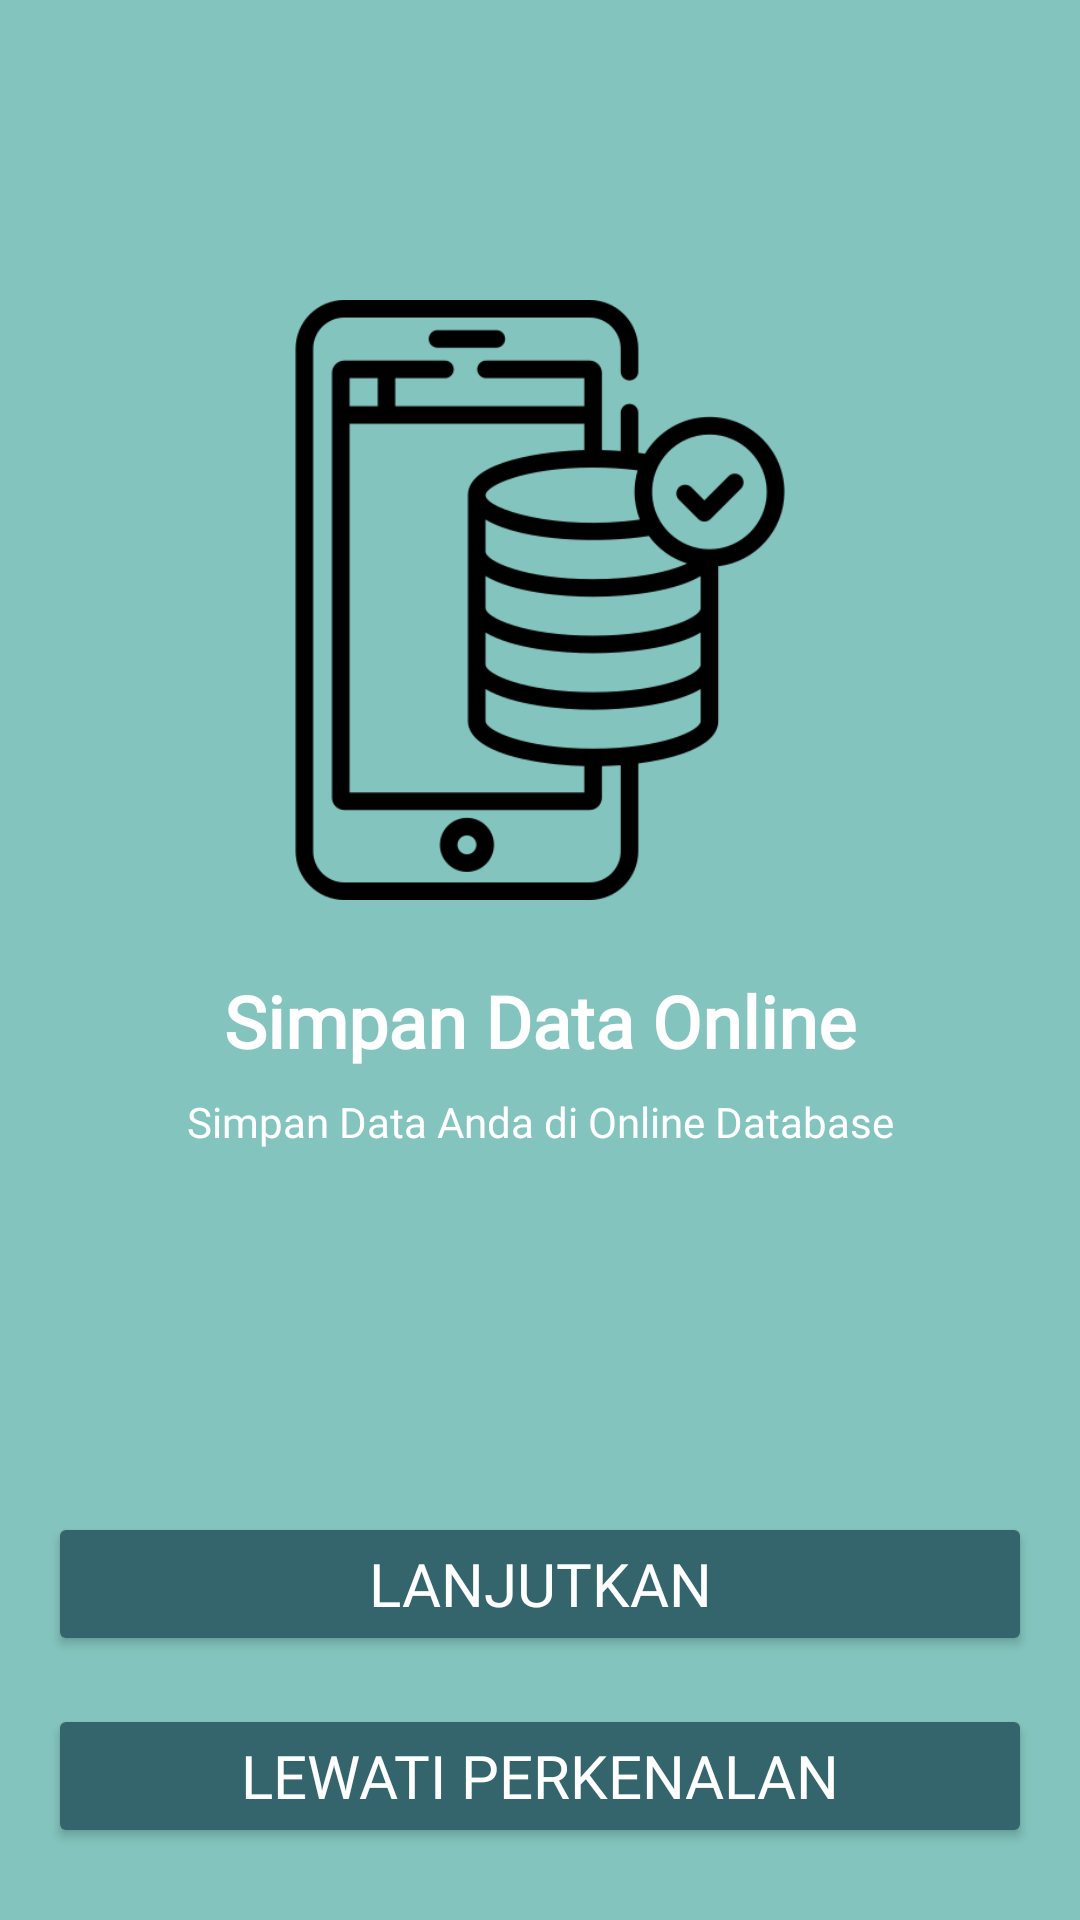

The Android layout XML behind this screen, and the referenced resources:
<!-- AndroidManifest.xml: application theme Theme.SmartGate -->
<!-- res/layout/activity_onboarding_one.xml -->
<?xml version="1.0" encoding="utf-8"?>
<androidx.constraintlayout.widget.ConstraintLayout xmlns:android="http://schemas.android.com/apk/res/android"
    xmlns:app="http://schemas.android.com/apk/res-auto"
    xmlns:tools="http://schemas.android.com/tools"
    android:theme="@style/Theme.MaterialComponents.Light.NoActionBar"
    android:layout_width="match_parent"
    android:layout_height="match_parent"
    android:background="@color/light_green"
    tools:context=".onboarding.OnboardingOneActivity">

    <ImageView
        android:id="@+id/imageView2"
        android:layout_width="200dp"
        android:layout_height="200dp"
        android:layout_marginTop="100dp"
        app:layout_constraintEnd_toEndOf="parent"
        app:layout_constraintStart_toStartOf="parent"
        app:layout_constraintTop_toTopOf="parent"
        app:srcCompat="@drawable/onboardingone" />

    <TextView
        android:id="@+id/textView"
        android:layout_width="wrap_content"
        android:layout_height="wrap_content"
        android:layout_marginTop="24dp"
        android:text="@string/store_data_online"
        android:textColor="@color/white"
        android:textSize="24sp"
        android:fontFamily="@font/open_sans"
        android:textStyle="bold"
        app:layout_constraintEnd_toEndOf="parent"
        app:layout_constraintStart_toStartOf="parent"
        app:layout_constraintTop_toBottomOf="@+id/imageView2" />

    <TextView
        android:id="@+id/textView2"
        android:layout_width="wrap_content"
        android:layout_height="wrap_content"
        android:layout_marginStart="16dp"
        android:layout_marginTop="8dp"
        android:layout_marginEnd="16dp"
        android:gravity="center"
        android:text="@string/store_data_online_desc"
        android:textColor="@color/white"
        android:fontFamily="@font/open_sans_light"
        app:layout_constraintEnd_toEndOf="parent"
        app:layout_constraintStart_toStartOf="parent"
        app:layout_constraintTop_toBottomOf="@+id/textView" />

    <Button
        android:id="@+id/btn_next"
        android:layout_width="0dp"
        android:layout_height="wrap_content"
        android:layout_marginStart="16dp"
        android:layout_marginEnd="16dp"
        android:layout_marginBottom="16dp"
        android:backgroundTint="@color/dark_green"
        android:text="@string/lanjutkan"
        android:textColor="@color/white"
        android:textSize="20sp"
        android:fontFamily="@font/open_sans"
        app:layout_constraintBottom_toTopOf="@+id/btn_skip"
        app:layout_constraintEnd_toEndOf="parent"
        app:layout_constraintHorizontal_bias="0.0"
        app:layout_constraintStart_toStartOf="parent" />


    <Button
        android:id="@+id/btn_skip"
        android:layout_width="0dp"
        android:layout_height="wrap_content"
        android:layout_marginStart="16dp"
        android:layout_marginEnd="16dp"
        android:layout_marginBottom="24dp"
        android:backgroundTint="@color/dark_green"
        android:text="@string/lewati_perkenalan"
        android:textColor="@color/white"
        android:fontFamily="@font/open_sans"
        android:textSize="20sp"
        app:layout_constraintBottom_toBottomOf="parent"
        app:layout_constraintEnd_toEndOf="parent"
        app:layout_constraintStart_toStartOf="parent" />

</androidx.constraintlayout.widget.ConstraintLayout>
<!-- resources referenced by this layout -->
<resources>
  <color name="dark_green">#34656d</color>
  <color name="light_green">#83c5be</color>
  <color name="white">#FFFFFFFF</color>
  <!-- drawable onboardingone: png bitmap (drawable-v24, 17622 bytes) -->
  <string name="lanjutkan">Lanjutkan</string>
  <string name="lewati_perkenalan">Lewati Perkenalan</string>
  <string name="store_data_online">Simpan Data Online</string>
  <string name="store_data_online_desc">Simpan Data Anda di Online Database</string>
  <style name="Theme.SmartGate" parent="Theme.MaterialComponents.DayNight.NoActionBar">
          
          <item name="colorPrimary">@color/purple_500</item>
          <item name="colorPrimaryVariant">@color/dark_green</item>
          <item name="colorOnPrimary">@color/white</item>
          
          <item name="colorSecondary">@color/teal_200</item>
          <item name="colorSecondaryVariant">@color/teal_700</item>
          <item name="colorOnSecondary">@color/black</item>
          
          <item name="android:statusBarColor" tools:targetApi="l">?attr/colorPrimaryVariant</item>
          
      </style>
  <color name="purple_500">#FF6200EE</color>
  <color name="teal_200">#FF03DAC5</color>
  <color name="teal_700">#FF018786</color>
  <color name="black">#FF000000</color>
</resources>
